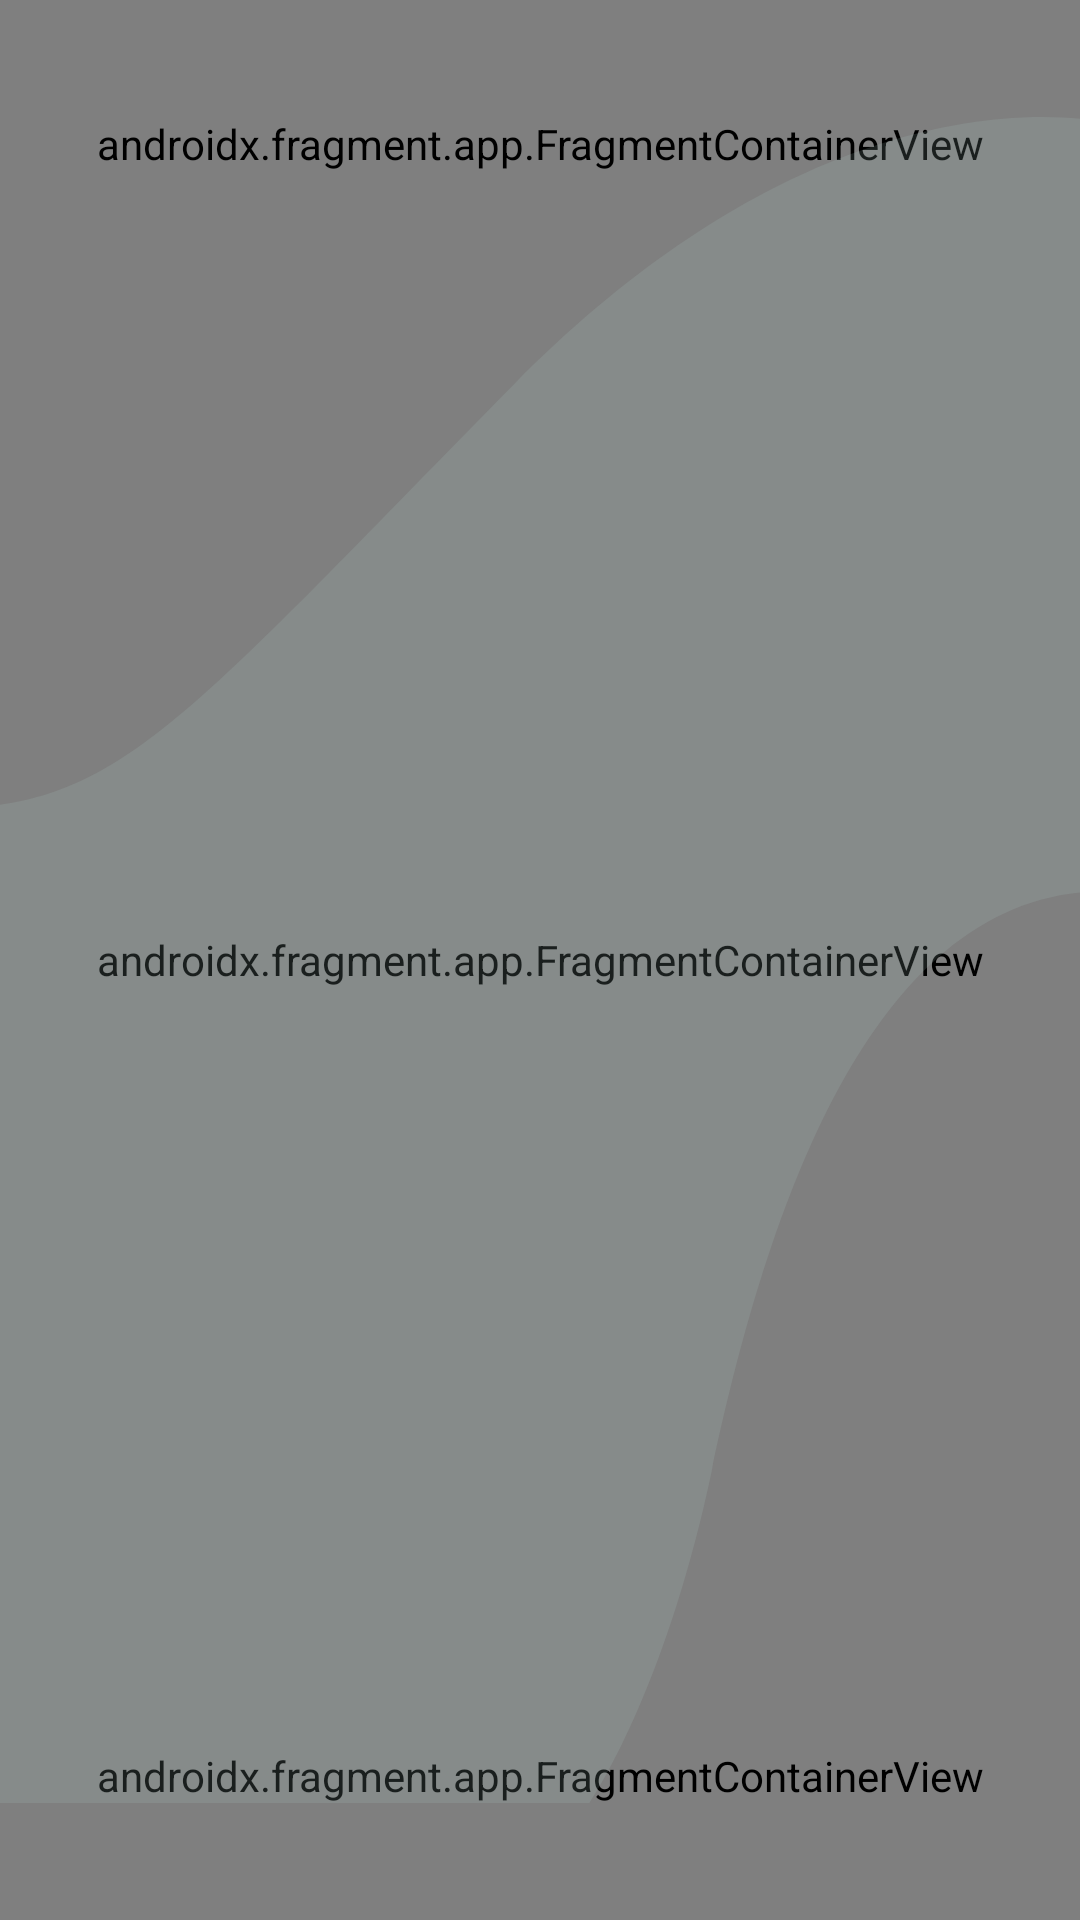

The Android layout XML behind this screen, and the referenced resources:
<!-- AndroidManifest.xml: application theme Base.MusicTheory -->
<!-- res/layout/fragment_home.xml -->
<?xml version="1.0" encoding="utf-8"?>
<androidx.constraintlayout.widget.ConstraintLayout xmlns:android="http://schemas.android.com/apk/res/android"
    xmlns:app="http://schemas.android.com/apk/res-auto"
    xmlns:tools="http://schemas.android.com/tools"
    android:layout_width="match_parent"
    android:layout_height="match_parent"
        android:background="?attr/windowBackground"
    tools:context=".home.homeFragments.HomeFragment">

    <androidx.fragment.app.FragmentContainerView
            android:id="@+id/home_header"
            android:orientation="vertical"
            android:layout_width="match_parent"
            android:layout_height="@dimen/layout_height"
            android:name="com.example.musictheory.home.homeFragments.HomeHeaderFragment"
            app:layout_constraintBottom_toTopOf="@+id/header_gl"
            app:layout_constraintTop_toTopOf="parent"
            app:layout_constraintStart_toStartOf="parent"
            app:layout_constraintEnd_toEndOf="parent" />

    <androidx.constraintlayout.widget.Guideline
            android:id="@+id/header_gl"
            android:orientation="horizontal"
            android:layout_width="wrap_content"
            android:layout_height="wrap_content"
            app:layout_constraintGuide_percent="0.15" />

    <androidx.fragment.app.FragmentContainerView
            android:id="@+id/home_body"
            android:orientation="vertical"
            android:layout_width="match_parent"
            android:layout_height="@dimen/layout_height"
            android:name="com.example.musictheory.home.homeFragments.HomeBodyFragment"
            app:layout_constraintBottom_toTopOf="@+id/footer_gl"
            app:layout_constraintTop_toBottomOf="@+id/home_header"
            app:layout_constraintStart_toStartOf="parent"
            app:layout_constraintEnd_toEndOf="parent" />

    <androidx.constraintlayout.widget.Guideline
            android:id="@+id/footer_gl"
            android:orientation="horizontal"
            android:layout_width="wrap_content"
            android:layout_height="wrap_content"
            app:layout_constraintGuide_percent="0.85" />

    <androidx.fragment.app.FragmentContainerView
            android:id="@+id/home_footer"
            android:orientation="vertical"
            android:layout_width="match_parent"
            android:layout_height="@dimen/layout_height"
            android:name="com.example.musictheory.home.homeFragments.HomeFooterFragment"
            app:layout_constraintBottom_toBottomOf="parent"
            app:layout_constraintTop_toBottomOf="@+id/footer_gl"
            app:layout_constraintStart_toStartOf="parent"
            app:layout_constraintEnd_toEndOf="parent" />

    <ImageView
            android:layout_width="match_parent"
            android:layout_height="match_parent"
            android:src="@drawable/background_img"
            app:layout_constraintStart_toStartOf="parent"
            app:layout_constraintEnd_toEndOf="parent"
            app:layout_constraintTop_toTopOf="parent"
            app:layout_constraintBottom_toBottomOf="parent" />

</androidx.constraintlayout.widget.ConstraintLayout>
<!-- resources referenced by this layout -->
<resources>
  <dimen name="layout_height">0dp</dimen>
  <!-- drawable background_img (drawable) -->
  <vector xmlns:android="http://schemas.android.com/apk/res/android"
      android:width="360dp"
      android:height="562dp"
      android:viewportWidth="360"
      android:viewportHeight="562">
    <path
        android:pathData="M-18,230.384L-5.568,565H194.413C194.413,565 220.48,530.165 237.189,451.653C255.57,364.901 290.994,255.372 371,258.118V2.35C371,2.35 281.37,-22.503 171.019,89.437C60.669,201.378 39.949,230.384 -18,230.384Z"
        android:fillColor="#AFD0C6"
        android:fillAlpha="0.15"/>
  </vector>
  <style name="Base.MusicTheory" parent="Theme.MaterialComponents.DayNight.DarkActionBar">
          <item name="colorPrimary">@color/purple_900</item>
          <item name="colorOnPrimary">@color/white</item>
          <item name="colorPrimaryVariant">@color/purple_500</item>
  
          <item name="colorSurface">@color/white_200</item>
          <item name="colorOnSurface">@color/purple_900</item>
  
          <item name="colorSecondary">@color/orange_500</item>
          <item name="colorOnSecondary">@color/white</item>
          <item name="colorSecondaryVariant">@color/orange_600</item>
  
          <item name="windowBackground">@color/white</item>
          <item name="windowBackgroundVariant">@color/white_200</item>
  
          <item name="textAppearanceButton">@style/TextAppearance.MaterialComponents.Button.Custom</item>
  
          <item name="shapeAppearanceSmallComponent">@style/Widget.MusicTheory.SmallShapeAppearance</item>
          <item name="roundedButton">@style/Widget.MusicTheory.buttonRounded</item>
  
          
          <item name="android:statusBarColor" tools:targetApi="l">?attr/colorPrimaryVariant</item>
  
          <item name="textAppearanceHeadline2">@style/TextAppearance.MusicTheory.Headline2</item>
  
          <item name="textAppearanceSubtitle1">@style/TextAppearance.MusicTheory.Subtitle1</item>
          <item name="textAppearanceBody1">@style/TextAppearance.MusicTheory.Body1</item>
  
      </style>
  <color name="purple_900">#1B1464</color>
  <color name="white">#FFFFFFFF</color>
  <color name="purple_500">#FF6200EE</color>
  <color name="white_200">#E9E8F1</color>
  <color name="orange_500">#FF8F5E</color>
  <color name="orange_600">#FE6F30</color>
  <style name="TextAppearance.MaterialComponents.Button.Custom">
          <item name="fontFamily">Roboto</item>
  
          <item name="android:textSize">13sp</item>
  
          <item name="android:letterSpacing">0.01</item>
          <item name="strokeWidth">2dp</item>
          <item name="strokeColor">?attr/colorPrimary</item>
      </style>
  <style name="Widget.MusicTheory.SmallShapeAppearance" parent="ShapeAppearance.MaterialComponents.SmallComponent">
          <item name="cornerFamily">rounded</item>
          <item name="cornerSize">8dp</item>
  
  
      </style>
  <style name="Widget.MusicTheory.buttonRounded" parent="ShapeAppearance.MaterialComponents.SmallComponent">
          <item name="cornerFamily">rounded</item>
          <item name="cornerSize">50dp</item>
          <item name="android:padding">20dp</item>
  
  
          <item name="android:insetTop">20dp</item>
          <item name="android:insetBottom">20dp</item>
          <item name="android:minWidth">0dp</item>
          <item name="android:minHeight">0dp</item>
  
          
          
      </style>
  <style name="TextAppearance.MusicTheory.Headline2" parent="TextAppearance.MaterialComponents.Headline2">
          <item name="fontFamily">Roboto</item>
          <item name="android:textSize">25sp</item>
      </style>
  <style name="TextAppearance.MusicTheory.Subtitle1" parent="TextAppearance.MaterialComponents.Subtitle1">
          <item name="fontFamily">Roboto</item>
          <item name="android:textSize">18sp</item>
      </style>
  <style name="TextAppearance.MusicTheory.Body1" parent="TextAppearance.MaterialComponents.Body1">
          <item name="fontFamily">Roboto</item>
          <item name="android:textSize">15sp</item>
      </style>
</resources>
